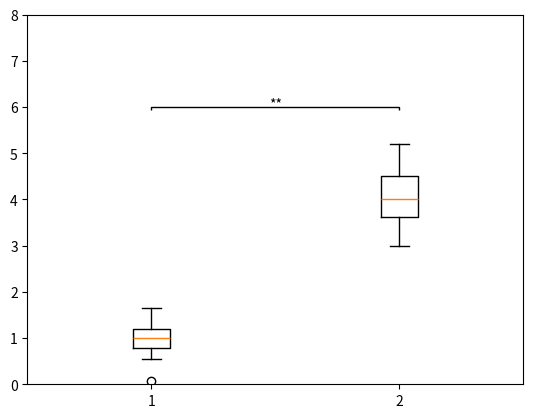

Source code (Python):
"""
# Significance

Indicating statsitical significance.

- `significance_bar()`: horizontal bar with asterisks indicating significance level.

"""

import numpy as np
import matplotlib.pyplot as plt
import matplotlib as mpl


def significance_bar(ax, p, x0, x1, y, **kwargs):
    """
    A horizontal bar with asterisks indicating significance level.
    
    Plot a horizontal bar from x0 to x1 at height y
    for indicating significance. On top of the bar plot
    asterisks according to the significance value p are drawn.
    If p > 0.05 nothing is plotted.
    p<0.001: '***', p<0.01: '**', p<0.05: '*'.

    Note: call this function AFTER ylim has been set!

    Parameters
    ----------
    ax: matplotlib axes
        Axes to which the inset is added.
    p: float
        Significance level.
    x0: float
        x-coordinate of starting point of significance bar in data units.
    x1: float
        x-coordinate of ending point of significance bar in data units.
    y: float
        y-coordinate of significance bar in data units.
    kwargs: key-word arguments
        Passed on to ax.text() used to print the asterisks.
    """
    # set label:
    if p < 0.001:
        ps = '***'
    elif p < 0.01:
        ps = '**'
    elif p < 0.05:
        ps = '*'
    else:
        return
    # ax dimensions:
    pixely = np.abs(np.diff(ax.get_window_extent().get_points()[:,1]))[0]
    unity = np.abs(np.diff(ax.get_ylim()))[0]
    dyu = unity/pixely
    fs = mpl.rcParams['font.size']
    if 'fontsize' in kwargs and isinstance(kwargs['fontsize'], (float, int)):
        fs = kwargs['fontsize']
    dy = 0.3*fs*dyu
    lw = 1.0
    lh = ax.plot([x0, x0, x1, x1], [y-dy, y, y, y-dy], color='black', lw=lw,
                 solid_capstyle='butt', solid_joinstyle='miter', clip_on=False)
    # get y position of line in figure pixel coordinates:
    ly = np.array(lh[0].get_window_extent(ax.get_figure().canvas.get_renderer()))[1,1]
    th = ax.text(0.5*(x0+x1), y, ps, ha='center', va='bottom', **kwargs)
    ty = np.array(th.get_window_extent(ax.get_figure().canvas.get_renderer()))[0,1]
    dty = ly+0.5*lw -0.4*fs - ty
    th.set_position((0.5*(x0+x1), y+dty*dyu))


def demo():
    """ Run a demonstration of the significance module.
    """
    fig, ax = plt.subplots()
    x1 = 1.0+0.3*np.random.randn(50)
    x2 = 4.0+0.5*np.random.randn(50)
    ax.boxplot([x1, x2])
    ax.set_xlim(0.5, 2.5)
    ax.set_ylim(0.0, 8)
    significance_bar(ax, 0.002, 1, 2, 6)
    plt.show()


if __name__ == "__main__":
    demo()
